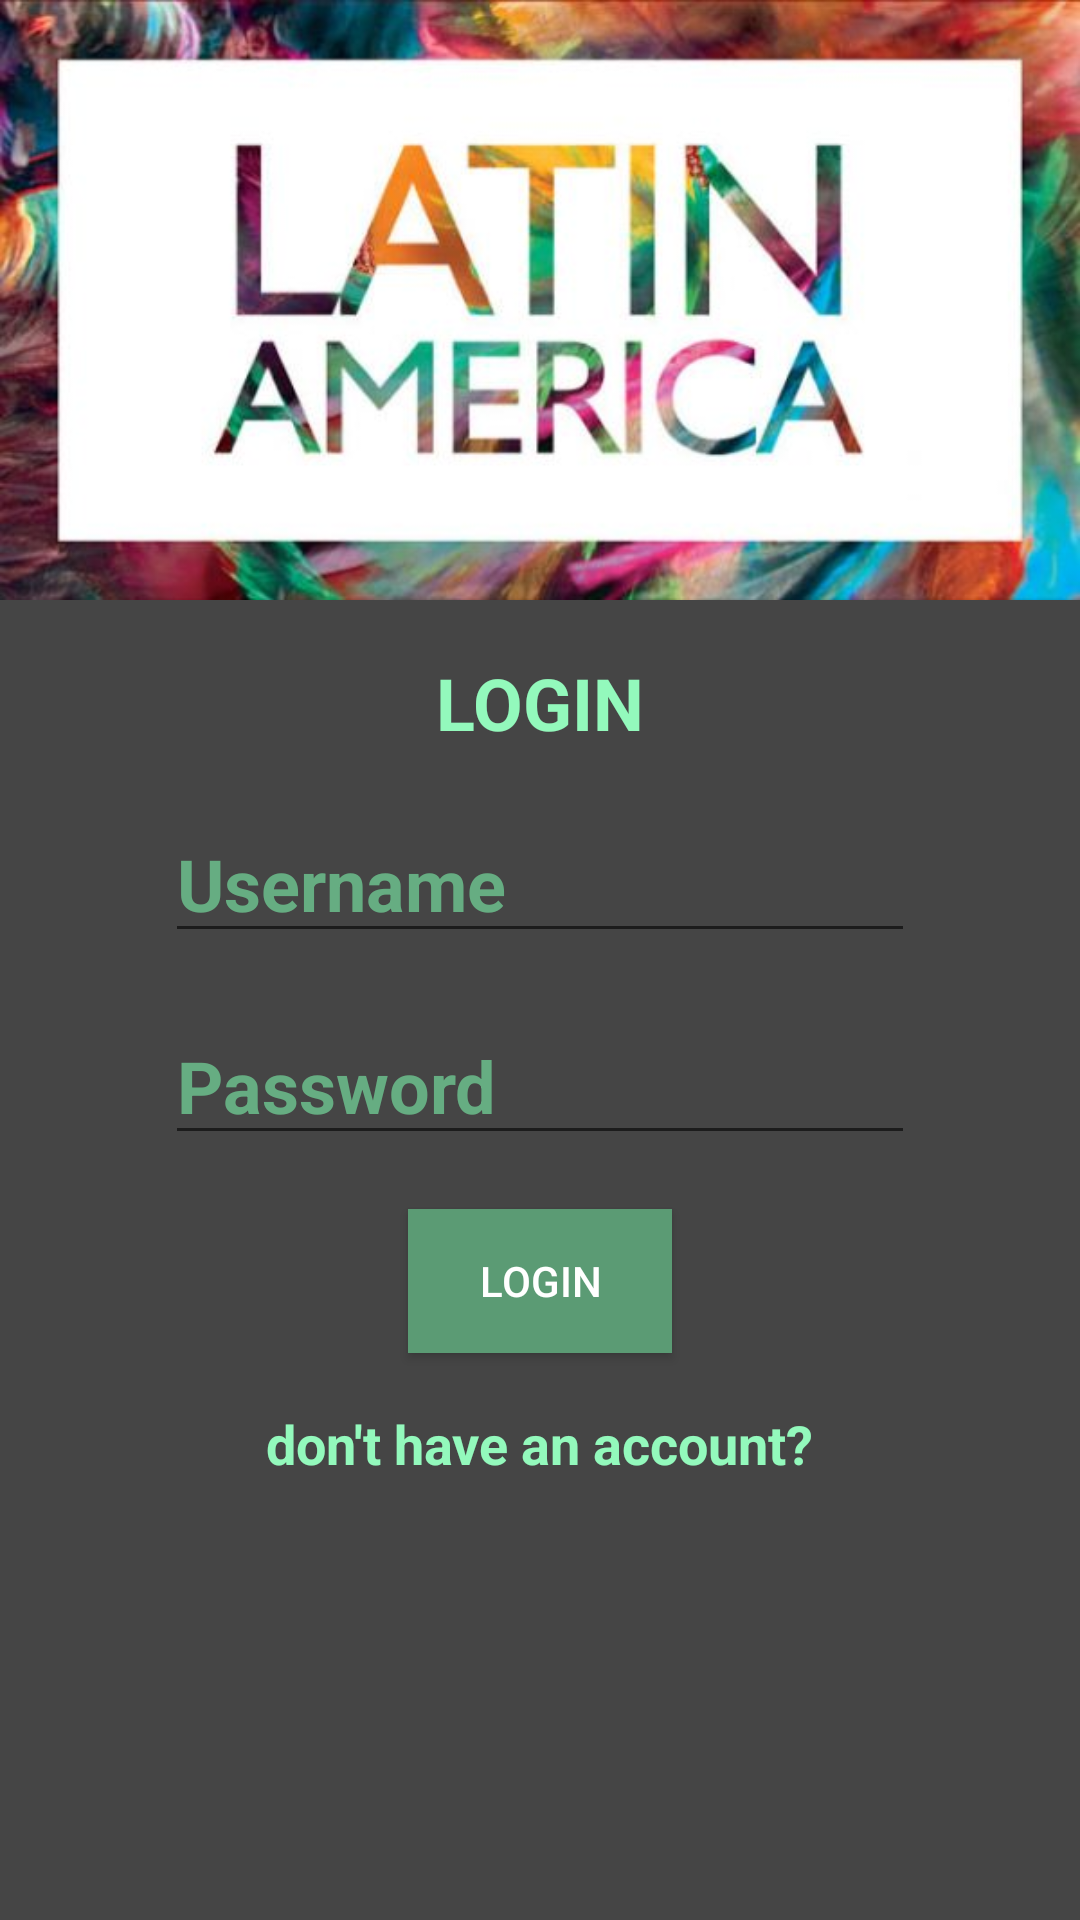

Write the Android layout XML for this screen, with the resource values it uses.
<!-- AndroidManifest.xml: application theme AppTheme -->
<!-- res/layout/activity_login.xml -->
<?xml version="1.0" encoding="utf-8"?>
<ScrollView xmlns:android="http://schemas.android.com/apk/res/android"
    xmlns:tools="http://schemas.android.com/tools"
    android:layout_width="match_parent"
    android:layout_height="match_parent"
    tools:context="com.learning.example.laso.LoginActivity">
<RelativeLayout
    android:layout_width="match_parent"
    android:layout_height="match_parent">

    <ImageView
        android:id="@+id/topImage"
        android:src="@drawable/latinamerica"
        android:layout_width="match_parent"
        android:layout_height="200dp"
        android:scaleType="fitXY"
        />
    <TextView
        android:id="@+id/loginLabel"
        style="@style/BigText"
        android:layout_width="wrap_content"
        android:layout_height="wrap_content"
        android:text="@string/loginLabel"
        android:layout_below="@id/topImage"
        android:layout_centerHorizontal="true"
        android:layout_marginTop="18dp"
        />
    <EditText
        style="@style/BigText"
        android:id="@+id/usernameEditText"
        android:hint="@string/loginUsernameHint"
        android:layout_centerHorizontal="true"
        android:layout_below="@id/loginLabel"
        android:layout_marginTop="18dp"
        android:layout_width="250dp"
        android:layout_height="wrap_content" />
    <EditText
        style="@style/BigText"
        android:id="@+id/passwordEditText"
        android:inputType="textPassword"
        android:hint="@string/loginPasswordHint"
        android:layout_centerHorizontal="true"
        android:layout_below="@id/usernameEditText"
        android:layout_marginTop="18dp"
        android:layout_width="250dp"
        android:layout_height="wrap_content" />
    <Button
        android:id="@+id/loginButton"
        style="@style/defaultButton"
        android:onClick="onLogin"
        android:text="@string/loginButton"
        android:layout_centerHorizontal="true"
        android:layout_below="@id/passwordEditText"
        android:layout_marginTop="18dp"
        android:layout_width="wrap_content"
        android:layout_height="wrap_content" />
    <TextView
        style="@style/smallText"
        android:text="@string/noAccount"
        android:onClick="onNoAccount"
        android:layout_marginTop="18dp"
        android:layout_centerHorizontal="true"
        android:layout_below="@id/loginButton"
        android:layout_width="wrap_content"
        android:layout_height="wrap_content" />

</RelativeLayout>
</ScrollView>
<!-- resources referenced by this layout -->
<resources>
  <!-- drawable latinamerica: jpeg bitmap (drawable, 31768 bytes) -->
  <string name="loginButton">LOGIN</string>
  <string name="loginLabel">LOGIN</string>
  <string name="loginPasswordHint">Password</string>
  <string name="loginUsernameHint">Username</string>
  <string name="noAccount">don\'t have an account?</string>
  <style name="BigText">
          <item name="android:textColor">@color/mainTextColorLight</item>
          <item name="android:textColorHint">@color/mainTextColorDark</item>
          <item name="android:textSize">24sp</item>
          <item name="android:textStyle">bold</item>
      </style>
  <style name="defaultButton">
          <item name="android:textColor">@color/basicWhite</item>
          <item name="android:background">@color/defaultButtonDark</item>
      </style>
  <style name="smallText">
          <item name="android:textColor">@color/mainTextColorLight</item>
          <item name="android:textColorHint">@color/mainTextColorDark</item>
          <item name="android:textSize">18sp</item>
          <item name="android:textStyle">bold</item>
      </style>
  <style name="AppTheme" parent="Theme.AppCompat.Light.DarkActionBar">
          
          <item name="colorPrimary">@color/colorPrimary</item>
          <item name="colorPrimaryDark">@color/colorPrimaryDark</item>
          <item name="colorAccent">@color/colorAccent</item>
          <item name="android:colorBackground">@color/background_material_light</item>
          <item name="android:colorForeground">@android:color/black</item>
          <item name="android:textColor">@color/mainTextColorLight</item>
      </style>
  <color name="mainTextColorLight">#93f9bc</color>
  <color name="mainTextColorDark">#66ad82</color>
  <color name="basicWhite">#FFFFFF</color>
  <color name="defaultButtonDark">#5b9b74</color>
  <color name="colorPrimary">#2e7d32</color>
  <color name="colorPrimaryDark">#236026</color>
  <color name="colorAccent">#40ff83</color>
  <color name="background_material_light">#454545</color>
</resources>
